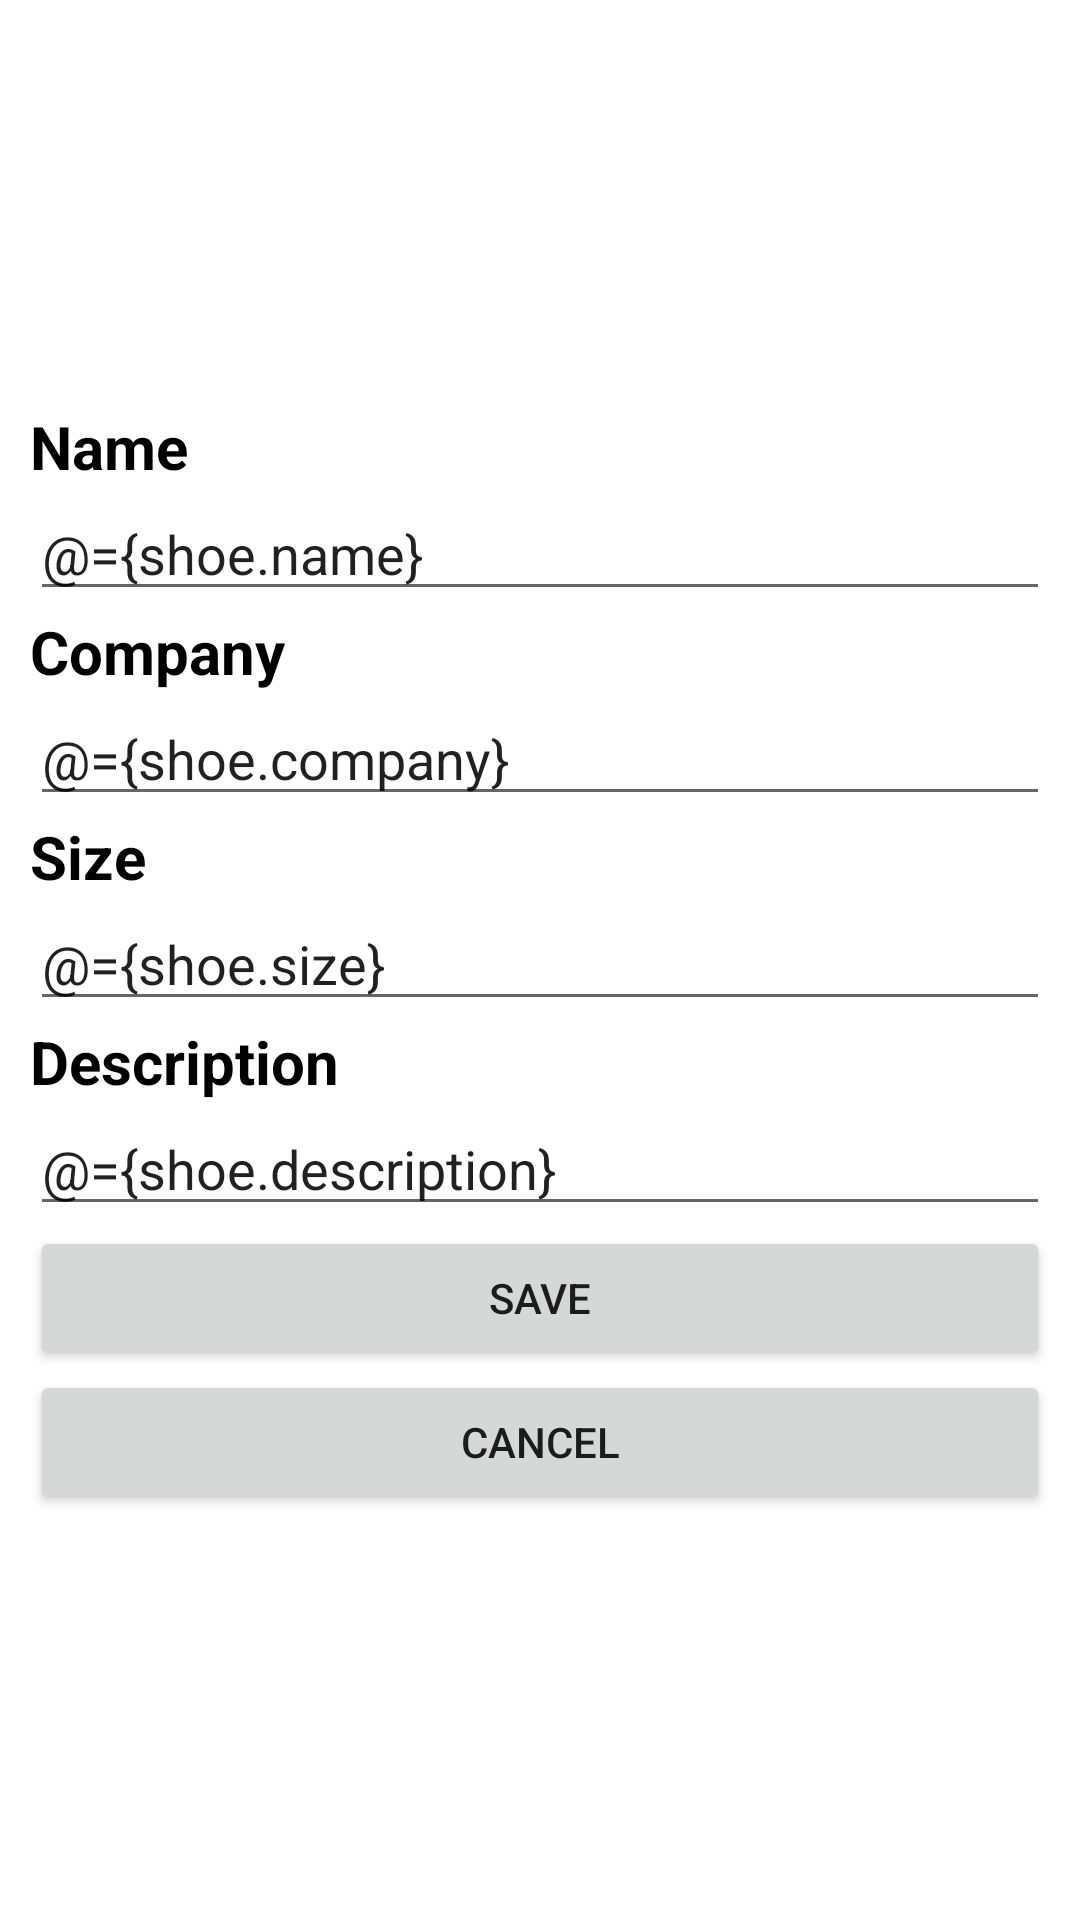

Reconstruct the res/layout file that produces this screen, plus the resources it refers to.
<!-- AndroidManifest.xml: application theme Theme.ShoeStore -->
<!-- res/layout/fragment_shoe_detail.xml -->
<?xml version="1.0" encoding="utf-8"?>
<layout xmlns:android="http://schemas.android.com/apk/res/android"
    xmlns:tools="http://schemas.android.com/tools">

    

    <data>

        <variable
            name="shoe"
            type="com.example.shoestore.model.Shoe" />

        <variable
            name="vm"
            type="com.example.shoestore.ui.viewmodel.ShoeStoreViewModel" />
    </data>

    <LinearLayout
        android:layout_width="match_parent"
        android:layout_height="match_parent"
        android:gravity="center_vertical"
        android:orientation="vertical"
        android:padding="@dimen/padding_10dp"
        tools:context=".ui.view.ShoeDetailFragment">

        <TextView
            style="@style/bold_20sp"
            android:layout_width="match_parent"
            android:layout_height="wrap_content"
            android:text="Name" />

        <EditText
            android:id="@+id/et_shoe_name"
            android:layout_width="match_parent"
            android:layout_height="wrap_content"
            android:ems="10"
            android:inputType="text"
            android:text="@={shoe.name}" />

        <TextView
            style="@style/bold_20sp"
            android:layout_width="match_parent"
            android:layout_height="wrap_content"
            android:text="Company" />

        <EditText
            android:id="@+id/et_shoe_company"
            android:layout_width="match_parent"
            android:layout_height="wrap_content"
            android:ems="10"
            android:inputType="text"
            android:text="@={shoe.company}" />

        <TextView
            style="@style/bold_20sp"
            android:layout_width="match_parent"
            android:layout_height="wrap_content"
            android:text="Size" />

        <EditText
            android:id="@+id/et_shoe_size"
            android:layout_width="match_parent"
            android:layout_height="wrap_content"
            android:ems="10"
            android:inputType="number"
            android:text="@={shoe.size}" />

        <TextView
            android:id="@+id/textView8"
            style="@style/bold_20sp"
            android:layout_width="match_parent"
            android:layout_height="wrap_content"
            android:text="Description" />

        <EditText
            android:id="@+id/et_shoe_description"
            android:layout_width="match_parent"
            android:layout_height="wrap_content"
            android:ems="10"
            android:inputType="text"
            android:text="@={shoe.description}" />

        <Button
            android:id="@+id/btn_save"
            android:layout_width="match_parent"
            android:layout_height="wrap_content"
            android:onClick="@{() -> vm.addShoe(shoe)}"
            android:text="@string/save" />

        <Button
            android:id="@+id/btn_cancel"
            android:layout_width="match_parent"
            android:layout_height="wrap_content"
            android:text="@string/cancel" />

    </LinearLayout>
</layout>
<!-- resources referenced by this layout -->
<resources>
  <dimen name="padding_10dp">10dp</dimen>
  <string name="cancel">Cancel</string>
  <string name="save">Save</string>
  <style name="bold_20sp">
          <item name="android:textColor">@color/black</item>
          <item name="android:textSize">20sp</item>
          <item name="android:textStyle">bold</item>
      </style>
  <style name="Theme.ShoeStore" parent="Theme.MaterialComponents.DayNight.NoActionBar">
          
          <item name="colorPrimary">@color/purple_500</item>
          <item name="colorPrimaryVariant">@color/purple_700</item>
          <item name="colorOnPrimary">@color/white</item>
          
          <item name="colorSecondary">@color/purple_200</item>
          <item name="colorSecondaryVariant">@color/purple_200</item>
          <item name="colorOnSecondary">@color/black</item>
          
          <item name="android:statusBarColor" tools:targetApi="l">?attr/colorPrimaryVariant</item>
          
      </style>
  <!-- not gathered from this repository: default colours our renderer supplied (Android Studio template values) -->
  <color name="purple_200">#FFBB86FC</color>
  <color name="purple_500">#FF6200EE</color>
  <color name="purple_700">#FF3700B3</color>
  <color name="black">#FF000000</color>
  <color name="white">#FFFFFFFF</color>
</resources>
